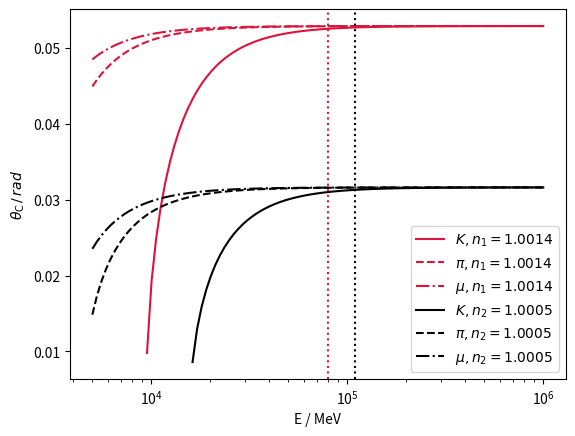

Python code for this plot:
import numpy as np
import matplotlib.pyplot as plt

def beta(E, mec2):
    gamma = E / mec2
    return np.sqrt(1 - 1 / np.power(gamma, 2))

def theta(beta, n):
    return np.arccos(1 / (beta * n))

mec2_kaon = 493.68  # MeV / c^2
mec2_pion = 139.57  # MeV / c^2
mec2_muon = 105.65  # MeV / c^2

E = np.logspace(np.log10(5e3), 6, 100) # MeV

beta_pion = beta(E, mec2_pion)
beta_kaon = beta(E, mec2_kaon)
beta_muon = beta(E, mec2_muon)

n_1 = 1.0014
n_2 = 1.0005

fig, ax = plt.subplots()

plt.semilogx(E, theta(beta_kaon, n_1), color="crimson", ls="-", label=r"$K, n_1=1.0014$")
plt.semilogx(E, theta(beta_pion, n_1), color="crimson", ls="--", label=r"$\pi, n_1=1.0014$")
plt.semilogx(E, theta(beta_muon, n_1), color="crimson", ls="-.", label=r"$\mu, n_1=1.0014$")

plt.semilogx(E, theta(beta_kaon, n_2), color="k", ls="-", label=r"$K, n_2=1.0005$")
plt.semilogx(E, theta(beta_pion, n_2), color="k", ls="--", label=r"$\pi, n_2=1.0005$")
plt.semilogx(E, theta(beta_muon, n_2), color="k", ls="-.", label=r"$\mu, n_2=1.0005$")

plt.axvline(8e4, color="crimson", ls=":")
plt.axvline(1.1e5, color="k", ls=":")

plt.xlabel("E / MeV")
plt.ylabel(r"$\theta_{\rm C}\,/\,rad$")
plt.legend()
plt.show()
fig.savefig("cherenkov_angles.png")
